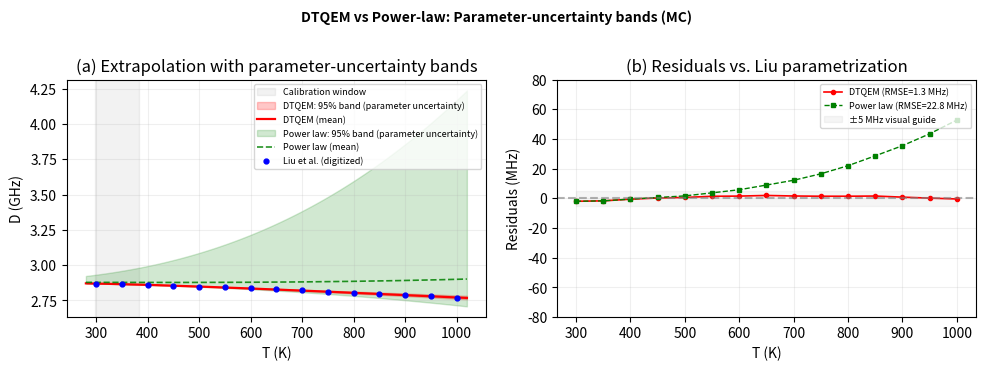

Generate this figure with matplotlib:
"""
Figure 2 - Monte Carlo Parameter-Uncertainty Bands (Single-File, Verified Save)
================================================================================
- Fits DTQEM and Power law to Ouyang et al. data (weighted by u_D)
- Propagates parameter uncertainty via Monte Carlo (N=10,000)
- Plots 95% parameter-uncertainty bands for both models
- Saves final figure as PDF and PNG in ./output/
- Includes explicit check that files exist after saving.
"""

import matplotlib
matplotlib.use('Agg')  # Must be before importing pyplot
import matplotlib.pyplot as plt
import numpy as np
from scipy.optimize import curve_fit
from pathlib import Path

# Create output directory (always succeeds)
OUTDIR = Path('output')
OUTDIR.mkdir(parents=True, exist_ok=True)

# =============================================================================
# 1. DATA
# =============================================================================
kB_cm = 0.69503476

T_ouy = np.array([298.15, 303.15, 308.15, 313.15, 318.15, 323.15, 328.15,
                   333.15, 338.15, 343.15, 348.15, 353.15, 358.15, 363.15,
                   368.15, 373.15, 378.15, 383.15], dtype=float)
D_ouy = np.array([2.87007, 2.86969, 2.86928, 2.86891, 2.86850, 2.86810,
                   2.86766, 2.86719, 2.86675, 2.86629, 2.86582, 2.86534,
                   2.86485, 2.86438, 2.86385, 2.86340, 2.86289, 2.86234], dtype=float)
u_D   = np.array([5.83e-5, 4.46e-5, 4.77e-5, 5.11e-5, 4.70e-5, 5.18e-5,
                  3.62e-5, 6.51e-5, 5.43e-5, 5.36e-5, 3.93e-5, 5.01e-5,
                  7.27e-5, 7.43e-5, 7.80e-5, 8.54e-5, 7.17e-5, 5.56e-5], dtype=float)

T_liu = np.array([300, 350, 400, 450, 500, 550, 600, 650, 700, 750, 800, 850, 900, 950, 1000], dtype=float)
D_liu = np.array([2.868, 2.864, 2.860, 2.855, 2.849, 2.843, 2.836, 2.829,
                   2.821, 2.813, 2.805, 2.797, 2.788, 2.779, 2.770], dtype=float)

# =============================================================================
# 2. MODELS
# =============================================================================
def dtqem_model(T, D0, A, omega):
    x = omega / (kB_cm * T)
    x = np.clip(x, 1e-6, 50)
    return D0 + A / np.expm1(x)

def powerlaw_model(T, D0, a, n):
    return D0 + a * T**n

# =============================================================================
# 3. WEIGHTED FITS
# =============================================================================
popt_dtqem, pcov_dtqem = curve_fit(
    dtqem_model, T_ouy, D_ouy,
    p0=[2.876, -0.189, 711],
    sigma=u_D, absolute_sigma=True
)

popt_pow, pcov_pow = curve_fit(
    powerlaw_model, T_ouy, D_ouy,
    p0=[2.88, -2e-8, 2.3],
    sigma=u_D, absolute_sigma=True
)

perr_dtqem = np.sqrt(np.diag(pcov_dtqem))
perr_pow   = np.sqrt(np.diag(pcov_pow))

print(f"[DTQEM] D0 = {popt_dtqem[0]:.6f} ± {perr_dtqem[0]:.6f} GHz")
print(f"[DTQEM] A  = {popt_dtqem[1]:.6f} ± {perr_dtqem[1]:.6f} GHz")
print(f"[DTQEM] ω  = {popt_dtqem[2]:.2f}  ± {perr_dtqem[2]:.2f} cm⁻¹")
print(f"[Power] D0 = {popt_pow[0]:.6f} ± {perr_pow[0]:.6f} GHz")
print(f"[Power] a  = {popt_pow[1]:.3e} ± {perr_pow[1]:.3e} GHz/K^n")
print(f"[Power] n  = {popt_pow[2]:.6f} ± {perr_pow[2]:.6f}")

# =============================================================================
# 4. MONTE CARLO UNCERTAINTY PROPAGATION
# =============================================================================
np.random.seed(42)
N = 10000
T_ext = np.linspace(280, 1020, 200)

samples_dtqem = np.random.multivariate_normal(popt_dtqem, pcov_dtqem, N)
samples_pow   = np.random.multivariate_normal(popt_pow, pcov_pow, N)

D_dtqem_curves = np.array([dtqem_model(T_ext, *s) for s in samples_dtqem])
D_pow_curves   = np.array([powerlaw_model(T_ext, *s) for s in samples_pow])

def band95(arr):
    lo = np.percentile(arr, 2.5, axis=0)
    hi = np.percentile(arr, 97.5, axis=0)
    mean = arr.mean(axis=0)
    return mean, lo, hi

D_dtqem_mean, D_dtqem_low, D_dtqem_high = band95(D_dtqem_curves)
D_pow_mean,   D_pow_low,   D_pow_high   = band95(D_pow_curves)

# =============================================================================
# 5. RESIDUALS ON LIU DIGITIZED POINTS
# =============================================================================
res_dtqem = D_liu - dtqem_model(T_liu, *popt_dtqem)
res_pow   = D_liu - powerlaw_model(T_liu, *popt_pow)

rmse_dtqem = np.sqrt(np.mean(res_dtqem**2)) * 1000  # GHz -> MHz
rmse_pow   = np.sqrt(np.mean(res_pow**2))   * 1000

# =============================================================================
# 6. PLOT (save only, no display)
# =============================================================================
fig, axes = plt.subplots(1, 2, figsize=(10, 3.8))

ax = axes[0]
ax.axvspan(298, 383, alpha=0.1, color='gray', label='Calibration window')
ax.fill_between(T_ext, D_dtqem_low, D_dtqem_high, alpha=0.22, color='red',
                label='DTQEM: 95% band (parameter uncertainty)')
ax.plot(T_ext, D_dtqem_mean, 'r-', linewidth=1.6, label='DTQEM (mean)')
ax.fill_between(T_ext, D_pow_low, D_pow_high, alpha=0.18, color='green',
                label='Power law: 95% band (parameter uncertainty)')
ax.plot(T_ext, D_pow_mean, 'g--', linewidth=1.2, alpha=0.85, label='Power law (mean)')
ax.plot(T_liu, D_liu, 'o', color='blue', markersize=3.5, label='Liu et al. (digitized)')
ax.set_xlabel('T (K)')
ax.set_ylabel('D (GHz)')
ax.set_title('(a) Extrapolation with parameter-uncertainty bands')
ax.legend(fontsize=6.5, loc='upper right')   # legend placed neatly
ax.grid(True, alpha=0.2)

ax = axes[1]
ax.plot(T_liu, res_dtqem * 1000, 'o-', color='red', markersize=3, linewidth=1.2,
        label=f'DTQEM (RMSE={rmse_dtqem:.1f} MHz)')
ax.plot(T_liu, res_pow * 1000, 's--', color='green', markersize=2.5, linewidth=1,
        label=f'Power law (RMSE={rmse_pow:.1f} MHz)')
ax.axhline(0, color='gray', linestyle='--', alpha=0.6)
ax.fill_between(T_liu, -5, 5, alpha=0.08, color='gray',
                label='±5 MHz visual guide')
ax.set_xlabel('T (K)')
ax.set_ylabel('Residuals (MHz)')
ax.set_title('(b) Residuals vs. Liu parametrization')
ax.legend(fontsize=6.5, loc='upper right')
ax.set_ylim(-80, 80)
ax.grid(True, alpha=0.2)

fig.suptitle('DTQEM vs Power-law: Parameter-uncertainty bands (MC)', fontsize=10, fontweight='bold')
fig.tight_layout(pad=1.5)

# Save to output folder
png_path = OUTDIR / 'fig2_MC_bands_final.png'
pdf_path = OUTDIR / 'fig2_MC_bands_final.pdf'

fig.savefig(png_path, dpi=220, bbox_inches='tight', facecolor='white')
fig.savefig(pdf_path, bbox_inches='tight', facecolor='white')
plt.close(fig)

# Explicit verification
print(f"\nSaved PNG: {png_path} | exists = {png_path.exists()} | size = {png_path.stat().st_size} bytes")
print(f"Saved PDF: {pdf_path} | exists = {pdf_path.exists()} | size = {pdf_path.stat().st_size} bytes")
print("Done.")
